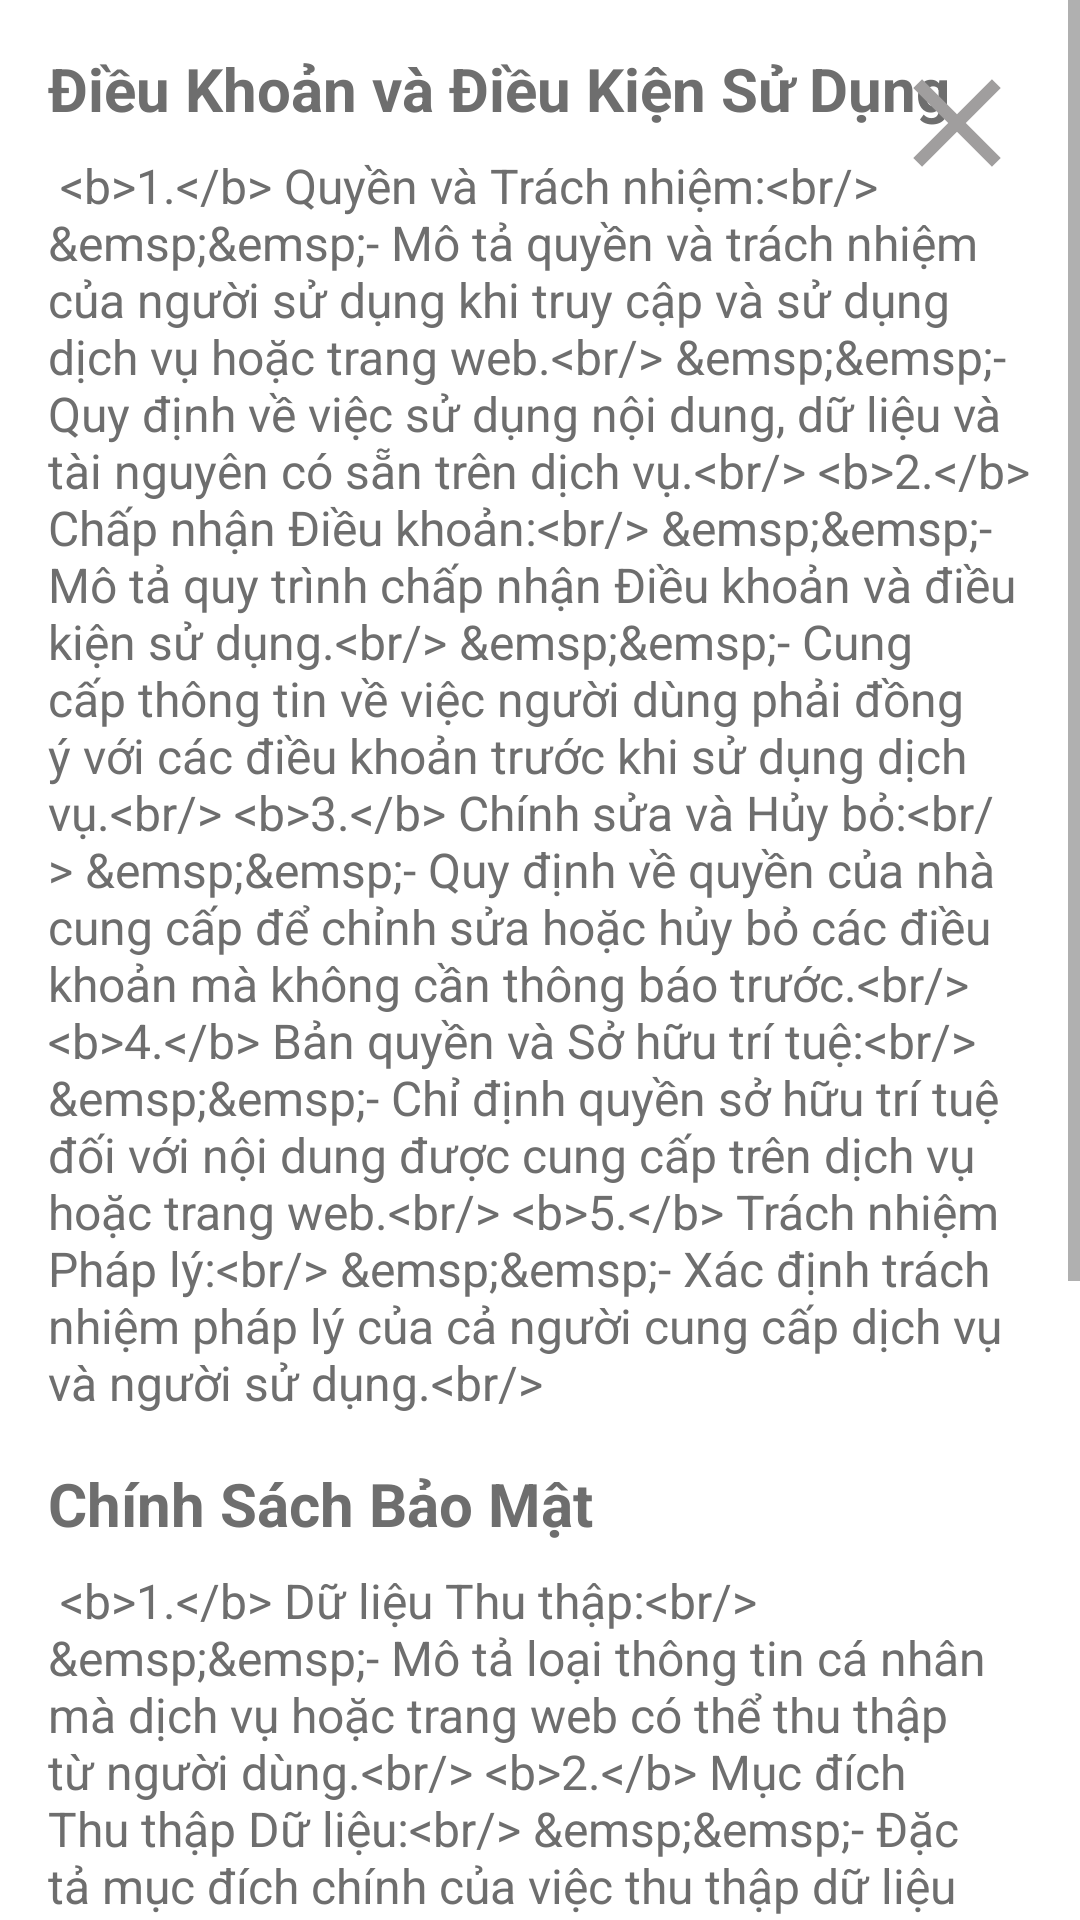

Here is an Android app screen rendered from its layout file. Give the layout XML and the strings, colors and styles it references.
<!-- AndroidManifest.xml: application theme Theme.Museum.NoActionBar -->
<!-- res/layout/privary_condition.xml -->
<?xml version="1.0" encoding="utf-8"?>
<RelativeLayout
    xmlns:android="http://schemas.android.com/apk/res/android"
    android:layout_width="match_parent"
    android:layout_height="match_parent">

    
        <ScrollView
            android:layout_width="match_parent"
            android:layout_height="match_parent">

            <LinearLayout
                android:layout_width="match_parent"
                android:layout_height="wrap_content"
                android:orientation="vertical"
                android:padding="16dp">

                
                <TextView
                    android:layout_width="match_parent"
                    android:layout_height="wrap_content"
                    android:text="Điều Khoản và Điều Kiện Sử Dụng"
                    android:textColor="@color/grayText"
                    android:textSize="20sp"
                    android:textStyle="bold"
                    android:layout_marginBottom="8dp"/>

                <TextView
                    android:id="@+id/termsTextView"
                    android:layout_width="match_parent"
                    android:layout_height="wrap_content"
                    android:textColor="@color/grayText"

                    android:text="@string/terms_and_conditions_content"
                    android:textSize="16sp"
                    android:layout_marginBottom="16dp"/>

                
                <TextView
                    android:layout_width="match_parent"
                    android:layout_height="wrap_content"
                    android:textColor="@color/grayText"

                    android:text="Chính Sách Bảo Mật"
                    android:textSize="20sp"
                    android:textStyle="bold"
                    android:layout_marginBottom="8dp"/>

                <TextView
                    android:id="@+id/privacyTextView"
                    android:layout_width="match_parent"
                    android:textColor="@color/grayText"

                    android:layout_height="wrap_content"
                    android:text="@string/privacy_policy_content"
                    android:textSize="16sp"/>
            </LinearLayout>
        </ScrollView>

    
    <androidx.appcompat.widget.AppCompatButton
        android:id="@+id/closeBtn"
        android:layout_width="50dp"
        android:layout_height="50dp"
        android:background="@drawable/ic_close"
        android:layout_alignParentTop="true"
        android:layout_alignParentEnd="true"
        android:layout_marginTop="16dp"
        android:layout_marginEnd="16dp"
        />
</RelativeLayout>
<!-- resources referenced by this layout -->
<resources>
  <color name="grayText">#6E6E6E</color>
  <!-- drawable ic_close (drawable) -->
  <vector android:height="24dp" android:tint="#A09E9E"
      android:viewportHeight="24" android:viewportWidth="24"
      android:width="24dp" xmlns:android="http://schemas.android.com/apk/res/android">
      <path android:fillColor="@android:color/white" android:pathData="M19,6.41L17.59,5 12,10.59 6.41,5 5,6.41 10.59,12 5,17.59 6.41,19 12,13.41 17.59,19 19,17.59 13.41,12z"/>
  </vector>
  <string name="privacy_policy_content">
          
              &lt;b&gt;1.&lt;/b&gt; Dữ liệu Thu thập:&lt;br/&gt;
              &amp;emsp;&amp;emsp;- Mô tả loại thông tin cá nhân mà dịch vụ hoặc trang web có thể thu thập từ người dùng.&lt;br/&gt;
  
              &lt;b&gt;2.&lt;/b&gt; Mục đích Thu thập Dữ liệu:&lt;br/&gt;
              &amp;emsp;&amp;emsp;- Đặc tả mục đích chính của việc thu thập dữ liệu cá nhân.&lt;br/&gt;
  
              &lt;b&gt;3.&lt;/b&gt; Lưu trữ và Bảo mật Dữ liệu:&lt;br/&gt;
              &amp;emsp;&amp;emsp;- Mô tả biện pháp bảo mật mà dịch vụ áp dụng để bảo vệ dữ liệu cá nhân.&lt;br/&gt;
  
              &lt;b&gt;4.&lt;/b&gt; Chia Sẻ Dữ liệu:&lt;br/&gt;
              &amp;emsp;&amp;emsp;- Xác định liệu dữ liệu cá nhân có được chia sẻ với bên thứ ba hay không, và nếu có, mục đích của việc chia sẻ.&lt;br/&gt;
  
              &lt;b&gt;5.&lt;/b&gt; Quyền và Lựa chọn của Người dùng:&lt;br/&gt;
              &amp;emsp;&amp;emsp;- Mô tả quyền lực của người sử dụng đối với dữ liệu cá nhân của họ và cách họ có thể điều chỉnh việc sử dụng thông tin của mình.&lt;br/&gt;
  
              &lt;b&gt;6.&lt;/b&gt; Thay Đổi trong Chính sách Bảo mật:&lt;br/&gt;
              &amp;emsp;&amp;emsp;- Thông báo về quy định thay đổi trong chính sách bảo mật và cách thông báo sẽ được cung cấp.&lt;br/&gt;
          
      </string>
  <string name="terms_and_conditions_content">
          
              &lt;b&gt;1.&lt;/b&gt; Quyền và Trách nhiệm:&lt;br/&gt;
              &amp;emsp;&amp;emsp;- Mô tả quyền và trách nhiệm của người sử dụng khi truy cập và sử dụng dịch vụ hoặc trang web.&lt;br/&gt;
              &amp;emsp;&amp;emsp;- Quy định về việc sử dụng nội dung, dữ liệu và tài nguyên có sẵn trên dịch vụ.&lt;br/&gt;
  
              &lt;b&gt;2.&lt;/b&gt; Chấp nhận Điều khoản:&lt;br/&gt;
              &amp;emsp;&amp;emsp;- Mô tả quy trình chấp nhận Điều khoản và điều kiện sử dụng.&lt;br/&gt;
              &amp;emsp;&amp;emsp;- Cung cấp thông tin về việc người dùng phải đồng ý với các điều khoản trước khi sử dụng dịch vụ.&lt;br/&gt;
  
              &lt;b&gt;3.&lt;/b&gt; Chính sửa và Hủy bỏ:&lt;br/&gt;
              &amp;emsp;&amp;emsp;- Quy định về quyền của nhà cung cấp để chỉnh sửa hoặc hủy bỏ các điều khoản mà không cần thông báo trước.&lt;br/&gt;
  
              &lt;b&gt;4.&lt;/b&gt; Bản quyền và Sở hữu trí tuệ:&lt;br/&gt;
              &amp;emsp;&amp;emsp;- Chỉ định quyền sở hữu trí tuệ đối với nội dung được cung cấp trên dịch vụ hoặc trang web.&lt;br/&gt;
  
              &lt;b&gt;5.&lt;/b&gt; Trách nhiệm Pháp lý:&lt;br/&gt;
              &amp;emsp;&amp;emsp;- Xác định trách nhiệm pháp lý của cả người cung cấp dịch vụ và người sử dụng.&lt;br/&gt;
          
      </string>
  <style name="Theme.Museum.NoActionBar">
          <item name="windowActionBar">false</item>
          <item name="windowNoTitle">true</item>
      </style>
</resources>
